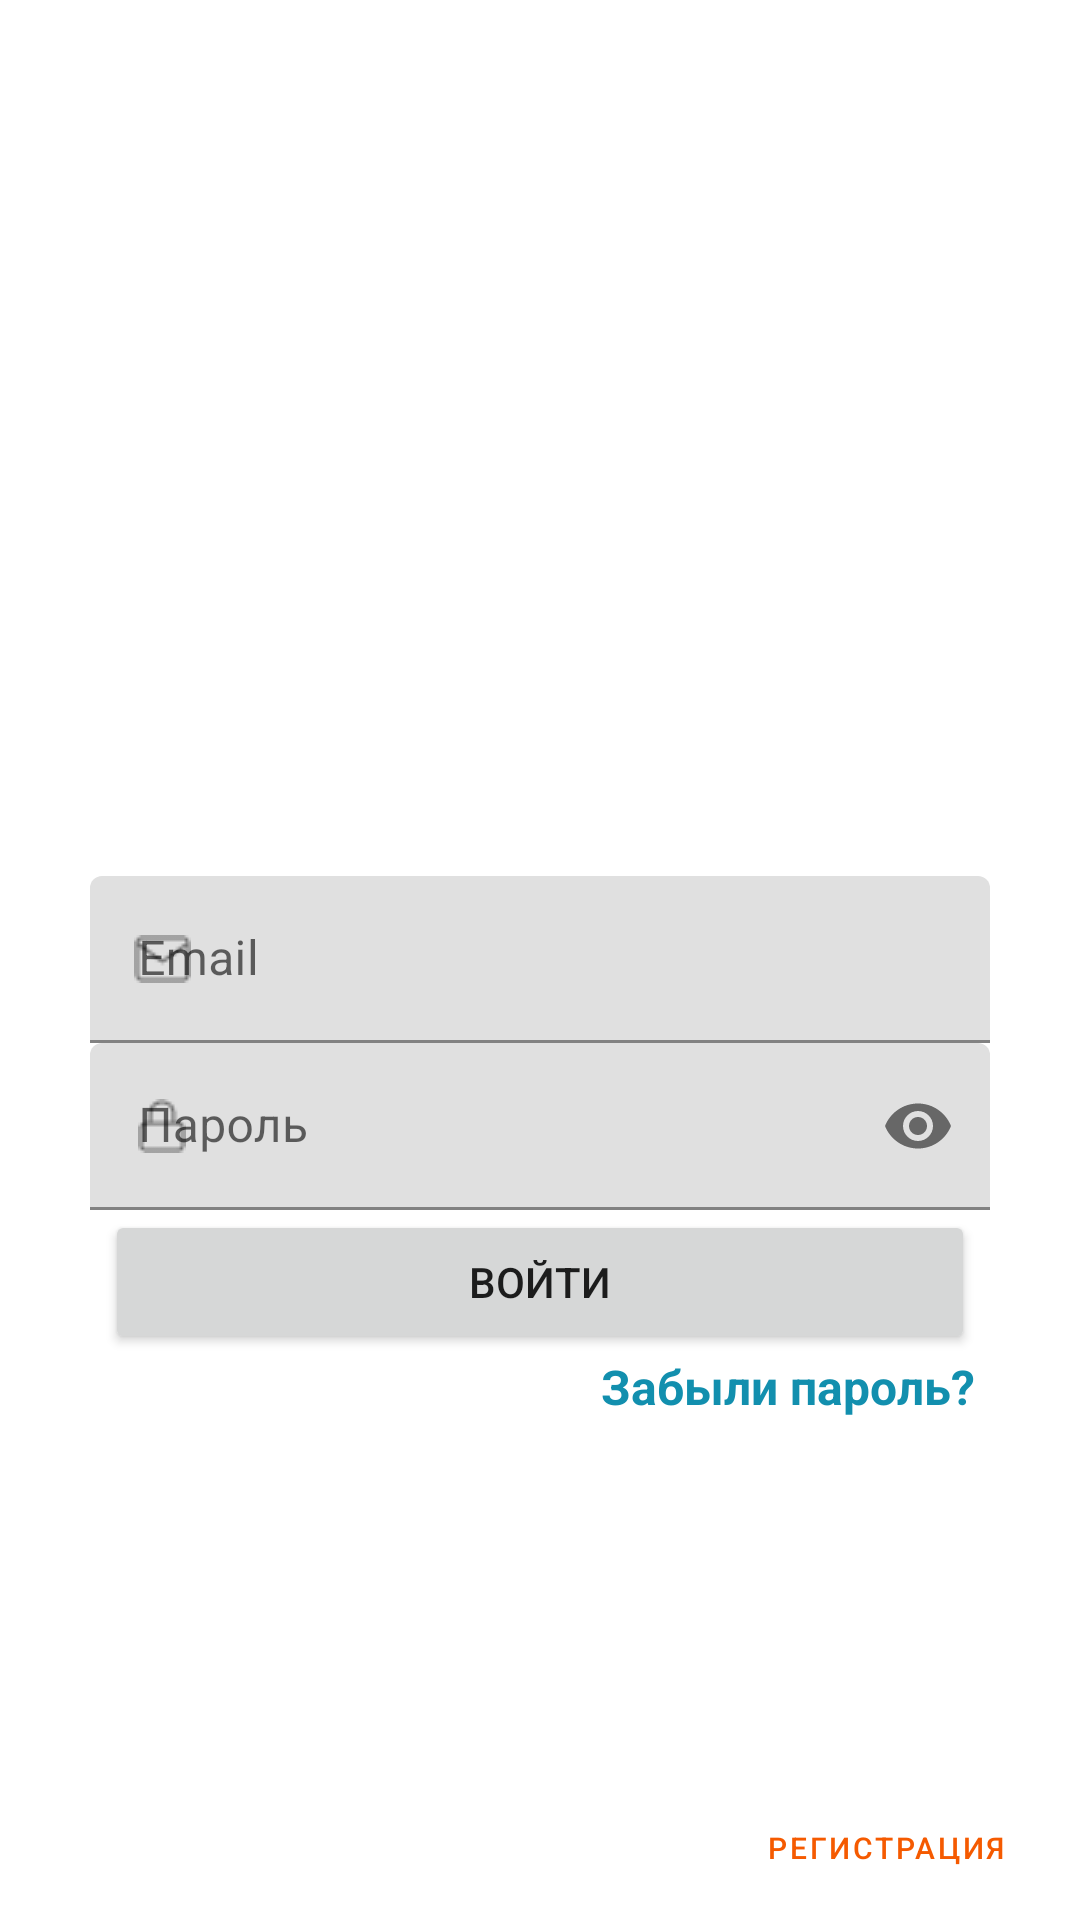

Write the Android layout XML for this screen, with the resource values it uses.
<!-- AndroidManifest.xml: application theme Theme.MyRecipes -->
<!-- res/layout/activity_authorization.xml -->
<RelativeLayout xmlns:android="http://schemas.android.com/apk/res/android"
    xmlns:app="http://schemas.android.com/apk/res-auto"
    xmlns:tools="http://schemas.android.com/tools"
    android:layout_width="match_parent"
    android:layout_height="match_parent"
    tools:context=".RegistrationActivity">


    <ImageView
        android:layout_width="wrap_content"
        android:layout_height="wrap_content"
        android:scaleType="centerCrop"
        android:src="@drawable/iv_main_fone" />

    <RelativeLayout
        android:layout_width="match_parent"
        android:layout_height="match_parent"
        android:layout_alignParentBottom="true"
        android:layout_centerInParent="true"
        android:orientation="horizontal">

        <TextView
            android:id="@+id/daily_recipe_1_tv"
            android:layout_width="wrap_content"
            android:layout_height="wrap_content"

            android:layout_above="@id/inform_tv"
            android:layout_centerInParent="true"
            android:text="@string/tv_daily_recipe"
            android:textColor="@color/white_for_project"
            android:textSize="24sp"></TextView>

        <TextView
            android:id="@+id/inform_tv"
            android:layout_width="wrap_content"
            android:layout_height="wrap_content"

            android:layout_above="@id/email_til"

            android:layout_centerInParent="true"
            android:layout_marginBottom="85dp"
            android:text="@string/Enter"
            android:textColor="@color/white_for_project"
            android:textSize="16sp"></TextView>

        <com.google.android.material.textfield.TextInputLayout
            android:id="@+id/email_til"
            android:layout_width="match_parent"
            android:layout_height="wrap_content"
            android:hint="@string/email"
            app:startIconDrawable="@drawable/ic_email"
            android:layout_centerInParent="true">

            <com.google.android.material.textfield.TextInputEditText
                android:id="@+id/email_tiet"
                android:layout_width="match_parent"
                android:layout_height="wrap_content"
                android:layout_marginLeft="@dimen/bigMarginFromEdge"
                android:layout_marginRight="@dimen/bigMarginFromEdge" />

        </com.google.android.material.textfield.TextInputLayout>

        <com.google.android.material.textfield.TextInputLayout
            android:id="@+id/password_til"
            android:layout_width="match_parent"
            android:layout_height="wrap_content"
            android:layout_below="@+id/email_til"
            android:hint="@string/password"
            app:endIconMode="password_toggle"
            app:startIconDrawable="@drawable/ic_password">


            <com.google.android.material.textfield.TextInputEditText
                android:id="@+id/password_tiet"
                android:layout_width="match_parent"
                android:layout_height="wrap_content"
                android:layout_marginLeft="@dimen/bigMarginFromEdge"
                android:layout_marginRight="@dimen/bigMarginFromEdge"
                android:inputType="textPassword" />

        </com.google.android.material.textfield.TextInputLayout>

        <Button
            android:id="@+id/enter_btn"
            android:layout_width="match_parent"
            android:layout_height="wrap_content"
            android:layout_below="@id/password_til"
            android:layout_marginLeft="35dp"
            android:layout_marginRight="35dp"
            android:text="@string/Enter"></Button>

        <TextView
            android:id="@+id/forgot_password_tv"
            android:layout_width="wrap_content"
            android:layout_height="wrap_content"
            android:layout_below="@+id/enter_btn"
            android:layout_alignRight="@id/enter_btn"
            android:text="@string/question_about_password"
            android:textColor="@color/blue"
            android:textSize="16sp"
            android:textStyle="bold"></TextView>


        <TextView

            android:id="@+id/question_tv"
            android:layout_width="wrap_content"
            android:layout_height="wrap_content"
            android:layout_alignParentBottom="true"
            android:layout_marginLeft="75dp"
            android:layout_marginBottom="13dp"
            android:text="@string/not_registered"
            android:textColor="@color/white"
            android:textSize="16sp"></TextView>

        <Button
            android:id="@+id/return_reg_btn"
            style="@style/Widget.MaterialComponents.Button.TextButton"
            android:layout_width="wrap_content"
            android:layout_height="wrap_content"
            android:layout_alignParentBottom="true"
            android:layout_toRightOf="@id/question_tv"
            android:text="@string/registration"
            android:textColor="@color/orange"
            android:textSize="10sp"></Button>


    </RelativeLayout>


</RelativeLayout>
<!-- resources referenced by this layout -->
<resources>
  <color name="blue">#128FAE</color>
  <color name="orange">#F55A00</color>
  <color name="white">#FFFFFFFF</color>
  <color name="white_for_project">#FFFFFF</color>
  <dimen name="bigMarginFromEdge">30dp</dimen>
  <!-- drawable ic_email: png bitmap (drawable-v24, 469 bytes) -->
  <!-- drawable ic_password: png bitmap (drawable-v24, 416 bytes) -->
  <string name="Enter">Войти</string>
  <string name="email">Email</string>
  <string name="not_registered">Не зерегистрированы?</string>
  <string name="password">Пароль</string>
  <string name="question_about_password">Забыли пароль?</string>
  <string name="registration">Регистрация</string>
  <string name="tv_daily_recipe">Рецепты на каждый день</string>
  <style name="Theme.MyRecipes" parent="Theme.MaterialComponents.DayNight.DarkActionBar">
          
          <item name="colorPrimary">@color/purple_500</item>
          <item name="colorPrimaryVariant">@color/purple_700</item>
          <item name="colorOnPrimary">@color/white</item>
          
          <item name="colorSecondary">@color/teal_200</item>
          <item name="colorSecondaryVariant">@color/teal_700</item>
          <item name="colorOnSecondary">@color/black</item>
          
          <item name="android:statusBarColor" tools:targetApi="l">?attr/colorPrimaryVariant</item>
          
          <item name="bottomSheetDialogTheme">@style/CustomBottomSheetDialog</item>
      </style>
  <color name="purple_500">#FF6200EE</color>
  <color name="purple_700">#FF3700B3</color>
  <color name="teal_200">#FF03DAC5</color>
  <color name="teal_700">#FF018786</color>
  <color name="black">#FF000000</color>
  <style name="CustomBottomSheetDialog" parent="@style/ThemeOverlay.MaterialComponents.BottomSheetDialog">
          <item name="bottomSheetStyle">@style/CustomBottomSheet</item>
      </style>
  <style name="CustomBottomSheet" parent="Widget.MaterialComponents.BottomSheet">
          <item name="shapeAppearanceOverlay">@style/CustomShapeAppearanceBottomSheetDialog</item>
      </style>
  <style name="CustomShapeAppearanceBottomSheetDialog" parent="">
          <item name="cornerFamily">rounded</item>
          <item name="cornerSizeTopRight">16dp</item>
          <item name="cornerSizeTopLeft">16dp</item>
          <item name="cornerSizeBottomRight">0dp</item>
          <item name="cornerSizeBottomLeft">0dp</item>
      </style>
</resources>
